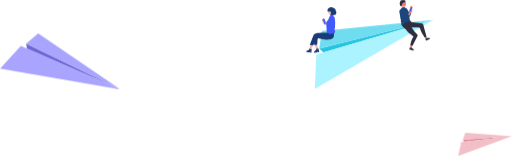
t = 0.00 s
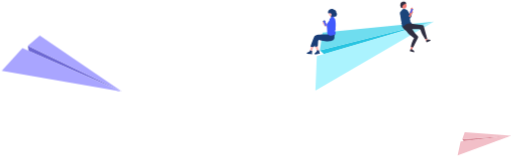
t = 1.50 s
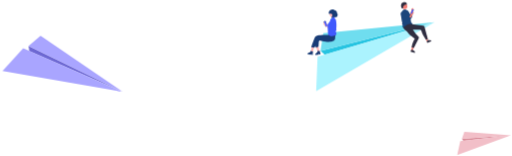
t = 2.50 s
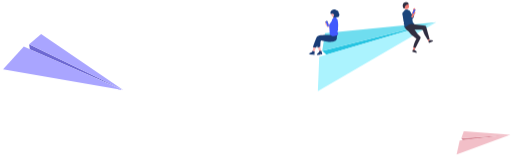
t = 4.00 s
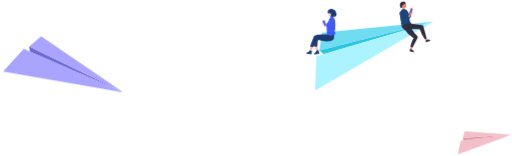
t = 5.50 s
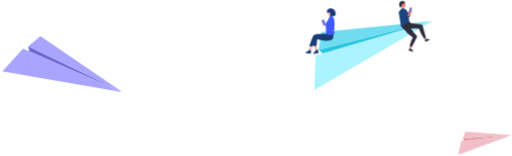
t = 6.50 s

The animated SVG that drew these frames (rendered in a browser with its animation timeline set to each time). Animation: 3 CSS @keyframes rules; one cycle of 8.00 s, repeats indefinitely.

<svg id="eMFHJ7ipPdY1" xmlns="http://www.w3.org/2000/svg" xmlns:xlink="http://www.w3.org/1999/xlink" viewBox="0 0 689 210" shape-rendering="geometricPrecision" text-rendering="geometricPrecision">
<style><![CDATA[
#eMFHJ7ipPdY3_to {animation: eMFHJ7ipPdY3_to__to 8000ms linear infinite normal forwards}@keyframes eMFHJ7ipPdY3_to__to { 0% {transform: translate(80.903px,83.388451px)} 25% {transform: translate(83.903px,87.388451px)} 50% {transform: translate(84.903px,84.388451px)} 75% {transform: translate(84.903px,88.388451px)} 100% {transform: translate(80.9px,83.39px)}} #eMFHJ7ipPdY7_to {animation: eMFHJ7ipPdY7_to__to 8000ms linear infinite normal forwards}@keyframes eMFHJ7ipPdY7_to__to { 0% {transform: translate(652.783997px,195.155502px)} 25% {transform: translate(651.783997px,194.155502px)} 50% {transform: translate(650.783997px,193.155502px)} 75% {transform: translate(652.783997px,193.155502px)} 100% {transform: translate(652.783997px,195.16px)}} #eMFHJ7ipPdY11_to {animation: eMFHJ7ipPdY11_to__to 8000ms linear infinite normal forwards}@keyframes eMFHJ7ipPdY11_to__to { 0% {transform: translate(497.769043px,60.740547px)} 25% {transform: translate(498.769043px,63.740547px)} 50% {transform: translate(501.769043px,63.740547px)} 75% {transform: translate(496.769043px,62.740547px)} 100% {transform: translate(497.77px,60.74px)}}
]]></style>
<g transform="translate(0-.882553)"><g id="eMFHJ7ipPdY3_to" transform="translate(80.903,83.388451)"><g transform="translate(-80.903,-83.388451)"><path d="M36.0777,66.4256l-.9848-6.7658L161.806,121.189L36.0777,66.4256Z" fill="#6d68d2"/><path d="M35.0806,59.6594L161.794,121.189L51.2451,45.5879L35.0806,59.6594Z" fill="#a9a5ff"/><path d="M0,93.2972L27.8732,62.7066L161.244,120.956L0,93.2972Z" fill="#a9a5ff"/></g></g><g id="eMFHJ7ipPdY7_to" transform="translate(652.783997,195.155502)"><g transform="translate(-652.783997,-195.155502)"><path d="M624.924,191.476l-1.993-2.523L689,184.248l-64.076,7.228Z" fill="#d78a97"/><path d="M622.927,188.952l66.069-4.705-62.798-4.82-3.271,9.525Z" fill="#f2bfc8"/><path d="M616.568,210.884l4.15-19.001l68.008-7.603-72.158,26.604Z" fill="#f2bfc8"/></g></g><g id="eMFHJ7ipPdY11_to" transform="translate(497.769043,60.740547)"><g transform="translate(-497.769043,-60.740547)"><path d="M435.319,71.3794l-5.748-5.1213l153.8-38.5284L435.319,71.3794Z" fill="#27c4e1"/><path d="M429.58,66.2582l153.8-38.5284L433.326,42.4446L429.58,66.2582Z" fill="#6fddef"/><path d="M423.699,120.6l1.879-46.5175L582.743,27.9146L423.699,120.6Z" fill="#abf3fe"/><path d="M541.141,35.3404c.082.1516.186.3431.191.3425.009-.0012.014-.0102.02-.0215.008-.0165.02-.0381.051-.0468c10.067-2.817,11.898-4.4826,12.267-4.8181.048-.0435.071-.0646.084-.063l.104.0127-2.028-2.6294-.705-.6513.432-.3963-.36-1.3821c-.217-.5512-.418-1.207-.366-1.3046.112-.1591.367-.4537.374-.4616l.033-.0385-.17-.2931.534-1.3598c.038-.0245.076-.0498.112-.0759.371-.2626.683-.5996.916-.9894.234-.3899.383-.8241.438-1.2748l.606-4.6988-.079.0075l1.428-3.8036c.059-.1601.053-.3375-.017-.4932-.071-.1556-.201-.2769-.361-.3371l-1.021-.3825c-.16-.0598-.338-.0537-.494.0171s-.277.2003-.337.3604l-1.757,4.6796c-.025.0673-.039.1375-.041.2079l-.293.0281-1.062,1.4811-.151-.0816-.396-2.0187-1.876-2.8167-3.338-1.4607-2.737.3695-2.135,2.5282c-1.978,1.2661-1.834,3.3739-1.119,5.6099l.992,6.6436.859,3.2735-.644.824.513.4006.463,1.5217-.062,1.7953c-.02,1.5363.852,1.6011,1.012,1.613.009.0007.016.0012.02.0018c0,0,.047.0822.1.1811Z" fill="#1b457b"/><path d="M543.055,10.0688c2.165-.26556,3.705-2.23423,3.439-4.39713s-2.237-3.701-4.402-3.43543-3.704,2.23424-3.438,4.39715c.265,2.1629,2.236,3.70101,4.401,3.43541Z" fill="#f37e77"/><path d="M552.319,11.1582l-1.977,5.357.926.3893-2.196,3.2085l2.381,1.7875c0,0,2.465-5.439,2.543-5.6473.279-.0752.528-.2332.715-.453s.303-.4911.332-.7781c.029-.2869-.03-.5759-.169-.8287-.139-.2529-.351-.4577-.609-.5873-.134-.0673-.276-.1127-.423-.1353.18-1.0067.324-1.8185.333-1.8981.252-.1408.455-.3548.583-.6135.127-.2587.173-.55.131-.8353-.041-.28538-.169-.55136-.365-.76277s-.452-.35828-.734-.4212-.576-.03892-.844.06884-.496.29418-.656.53462c-.159.24044-.242.52351-.237.81191.006.2883.098.5683.266.8029Z" fill="#f37e77"/><path d="M551.425,65.3265l1.894.5887l3.175-7.0197-2.796-.869-2.273,7.3Z" fill="#f37e77"/><path d="M574.408,52.9468l-1.83.7642-2.951-7.0538l2.702-1.1281l2.079,7.4177Z" fill="#f37e77"/><path d="M540.328,8.78441c.219-.03217.443.01346.631.12892l.132.08147-.239-.7759c-.151-.51539-.127-1.06638.068-1.56682s.551-.92212,1.012-1.1991l.114-.07336-.107-.04103c-.033-.01306-.062-.03753-.079-.06916-.018-.03163-.024-.06844-.017-.10403.006-.03559.025-.06772.053-.09081s.063-.03571.1-.03563l.115.00018c.078-.00003.155-.0227.221-.06529.065-.04259.117-.10328.149-.17474s.043-.15067.031-.22806-.046-.14966-.098-.20811c.411.11399.84.15246,1.265.11356.612-.07978,1.108-.44349,1.263-.92666.037-.11999.054-.24549.049-.37109.679.17541,1.122.89643,1.126.90399l.244.40315-.139-.45025c-.233-.75712-.533-1.49239-.895-2.19743-.505-.882041-2.191-1.172751-4.624-.79561-2.377.36753-2.572,3.14989-2.585,3.41839-.454.55805-.232,1.3562-.048,2.01771.058.2093.112.40492.14.57493.245,1.48831,1.232,2.15417,1.648,2.08764.033-.00092.066-.01005.094-.02659.029-.01654.053-.03995.07-.06811.03-.06287.072-.11875.125-.16395s.115-.07867.181-.09821Z" fill="#2f2e41"/><path d="M541.163,35.1477c.199,1.2555,3.01,4.1458,4.763,4.9672.313.6034.647,1.0916.969,1.3577l.328.1686.109.0407c.968,2.2282,9.142,8.09,9.142,8.09-2.092,3.4606-3.829,7.5824-4.285,12.0178l2.996.695l6.593-13.0294c.173-.3412.238-.7267.187-1.1057s-.215-.7338-.472-1.0177l-3.869-4.2824-3.873-5.6711.049-.0217c1.242.5384,4.738.4607,7.594.286c2.273-.1394,3.675.8845,3.675.8845c1.211,4.6833,3.384,8.0159,5.945,11.9439.16.2443.32.4909.483.7403l2.598-.787-4.582-16.5672c-.099-.3578-.301-.6786-.581-.9227-.28-.244-.626-.4005-.994-.4499l-18.624-2.5019c0,0-1.017-.0579-2.992,1.211-.847.5445-1.614,1.0048-2.282,1.4058-1.895,1.1374-2.995,1.7976-2.877,2.5482Z" fill="#2f2e41"/><path d="M573.314,55.6483l5.63-2.3503-.03-.0711c-.243-.5805-.707-1.0408-1.289-1.2798-.583-.2389-1.237-.2369-1.818.0056l-1.354-.35-1.593,1.5804-.491.2052.945,2.26Z" fill="#2f2e41"/><path d="M550.743,67.2725l5.826,1.8106.023-.0735c.187-.6008.127-1.2512-.166-1.8082s-.795-.9749-1.396-1.1619l-.813-1.1373-2.237.1894-.509-.158-.728,2.3389Z" fill="#2f2e41"/><path d="M553.434,10.3734c-.087-.0323-.182-.029-.266.0092s-.15.1079-.182.1942l-1.757,4.6796c-.032.0864-.029.1819.01.2658.038.0839.108.1492.194.1817l1.021.3825c.086.0322.182.0289.266-.0092s.149-.108.182-.1942l1.756-4.6797c.033-.0863.029-.1819-.009-.2658s-.108-.1492-.194-.1816l-1.021-.3825Z" fill="#4059fd"/><path d="M436.107,33.3806l-2.234-5.7597c-.077-.1971-.071-.4164.014-.6097s.244-.345.441-.4216l1.257-.4865c.197-.0761.417-.071.61.0144.194.0853.345.2439.422.4408l2.235,5.7597c.076.1971.071.4164-.015.6098-.085.1933-.244.3449-.441.4215l-1.257.4865c-.197.0761-.416.071-.61-.0144-.194-.0853-.345-.2438-.422-.4408Z" fill="#3f3d56"/><path d="M446.194,21.5363c2.488,0,4.505-2.0149,4.505-4.5002c0-2.4854-2.017-4.5002-4.505-4.5002s-4.505,2.0148-4.505,4.5002s2.017,4.5002,4.505,4.5002Z" fill="#ffb6b6"/><path d="M437.059,28.2795c-.358-.3965-.856-.6378-1.389-.6726-.018-.0014-.036-.0025-.054-.0034-.257-.0124-.514.0258-.756.1124s-.464.2201-.655.3927c-.19.1726-.344.3809-.454.6131-.11.2323-.173.4838-.185.7404-.018.4509.114.8951.376,1.263.06.0838.125.1626.196.2358.054.2916.17.5698.344.8144.262.368.638.639,1.07.7709l5.237,3.8455l3.347-1.479-1.203-.7573.663-.2929-5.49-3.4555c-.058-.3985-.233-.7741-.507-1.0773-.015-.0168-.03-.0334-.046-.0498-.068-.3698-.238-.7168-.494-1.0004Z" fill="#ffb6b6"/><path d="M449.558,45.4005h-8.486v-8.477h8.486v8.477Z" fill="#ffb6b6"/><path d="M420.951,61.8918l-3.241-1.0892-1.804,8.8124l2.195.7379l2.85-8.4611Z" fill="#ffb6b6"/><path d="M423.376,60.9981l3.328-.7861l2.056,8.6875-2.254.5327-3.13-8.4341Z" fill="#ffb6b6"/><path d="M451.836,15.5603c.042-2.1436-1.471-3.911-3.378-3.9477-.86-2.15907-8.711-.7192-7.697,4.5458.626.2925,1.236.439,1.787.0343l.355-1.0709-.021,1.0773c1.415-.1968,3.392,1.1958,2.58,2.3687-.915,1.3203-.999,2.8362-.659,4.3956.473-.2647.951-.5078,1.431-.7292l.565-1.5154.25,1.1637c1.892-.7709,2.395-.8751,4.553-1.1253c1.179-1.9252,1.646-3.7256.234-5.1969Z" fill="#193c76"/><path d="M449.258,47.617c1.701,11.327-20.948,4.6303-20.948,4.6303l-.959,1.3226-.47,7.1412-3.591,1.1327c0,0-.166-.6452-.435-2.0783l-1.646,2.2682-4.157-.7551c0,0,1.87-5.875,5.211-13.7509c1.484-3.4976,18.331-2.643,18.331-2.643l.349-2.7424l9.638-.1888-1.323,5.6635Z" fill="#193c76"/><path d="M417.661,71.6507l1.444.1884.23-4.9153-3.191-.6116-.18,1.3768-3.334,1.7108c-.165.0845-.298.2193-.381.3849-.082.1655-.11.3531-.078.5352s.121.3495.255.4775c.133.128.304.2099.488.2338l3.829.4998.838-1.2757.08,1.3954Z" fill="#193c76"/><path d="M429.593,71.0483l-1.444.1856-.433-1.329-.485,1.447-3.83.4925c-.184.0236-.37-.0121-.532-.1018-.162-.0896-.291-.2287-.368-.3968-.077-.168-.099-.3564-.061-.5375.037-.1811.132-.3454.269-.4691l2.787-2.5036-.177-1.3771l3.242-.2217l1.032,4.8115Z" fill="#193c76"/><path d="M443.158,23.7752c-.478.5954-.701,1.3558-.62,2.1148l-3.593,5.2838.773,12.5486c2.457,3.6009,5.779,3.1229,9.323,1.8397.397-.1434.759-.3715,1.059-.6685s.532-.6558.68-1.0514c.147-.3956.206-.8185.173-1.2393-.032-.4208-.157-.8295-.363-1.1975l-.577-1.0234c-.037-.1711-.049-.3451-.036-.5168.266-.2315.489-.5125.655-.8299.282-.5435.381-1.1642.28-1.7685l-.175-.9976c.609-4.2687.358-8.6204-.742-12.7982l-1.208-.5561-.243-2.0628-2.436.1056-1.426,1.831c-.597.1559-1.133.4999-1.524.9865Z" fill="#4059fd"/><path d="M434.358,27.0544c.046-.1041.131-.1858.237-.2271l1.257-.4865c.106-.041.225-.0382.329.0077s.186.1315.227.2376l2.235,5.7596c.041.1063.038.2245-.008.3286s-.132.1859-.238.2272l-1.256.4865c-.107.041-.225.0383-.329-.0077-.105-.046-.186-.1315-.228-.2376l-2.234-5.7596c-.041-.1063-.038-.2245.008-.3287Z" fill="#4059fd"/></g></g></g></svg>
